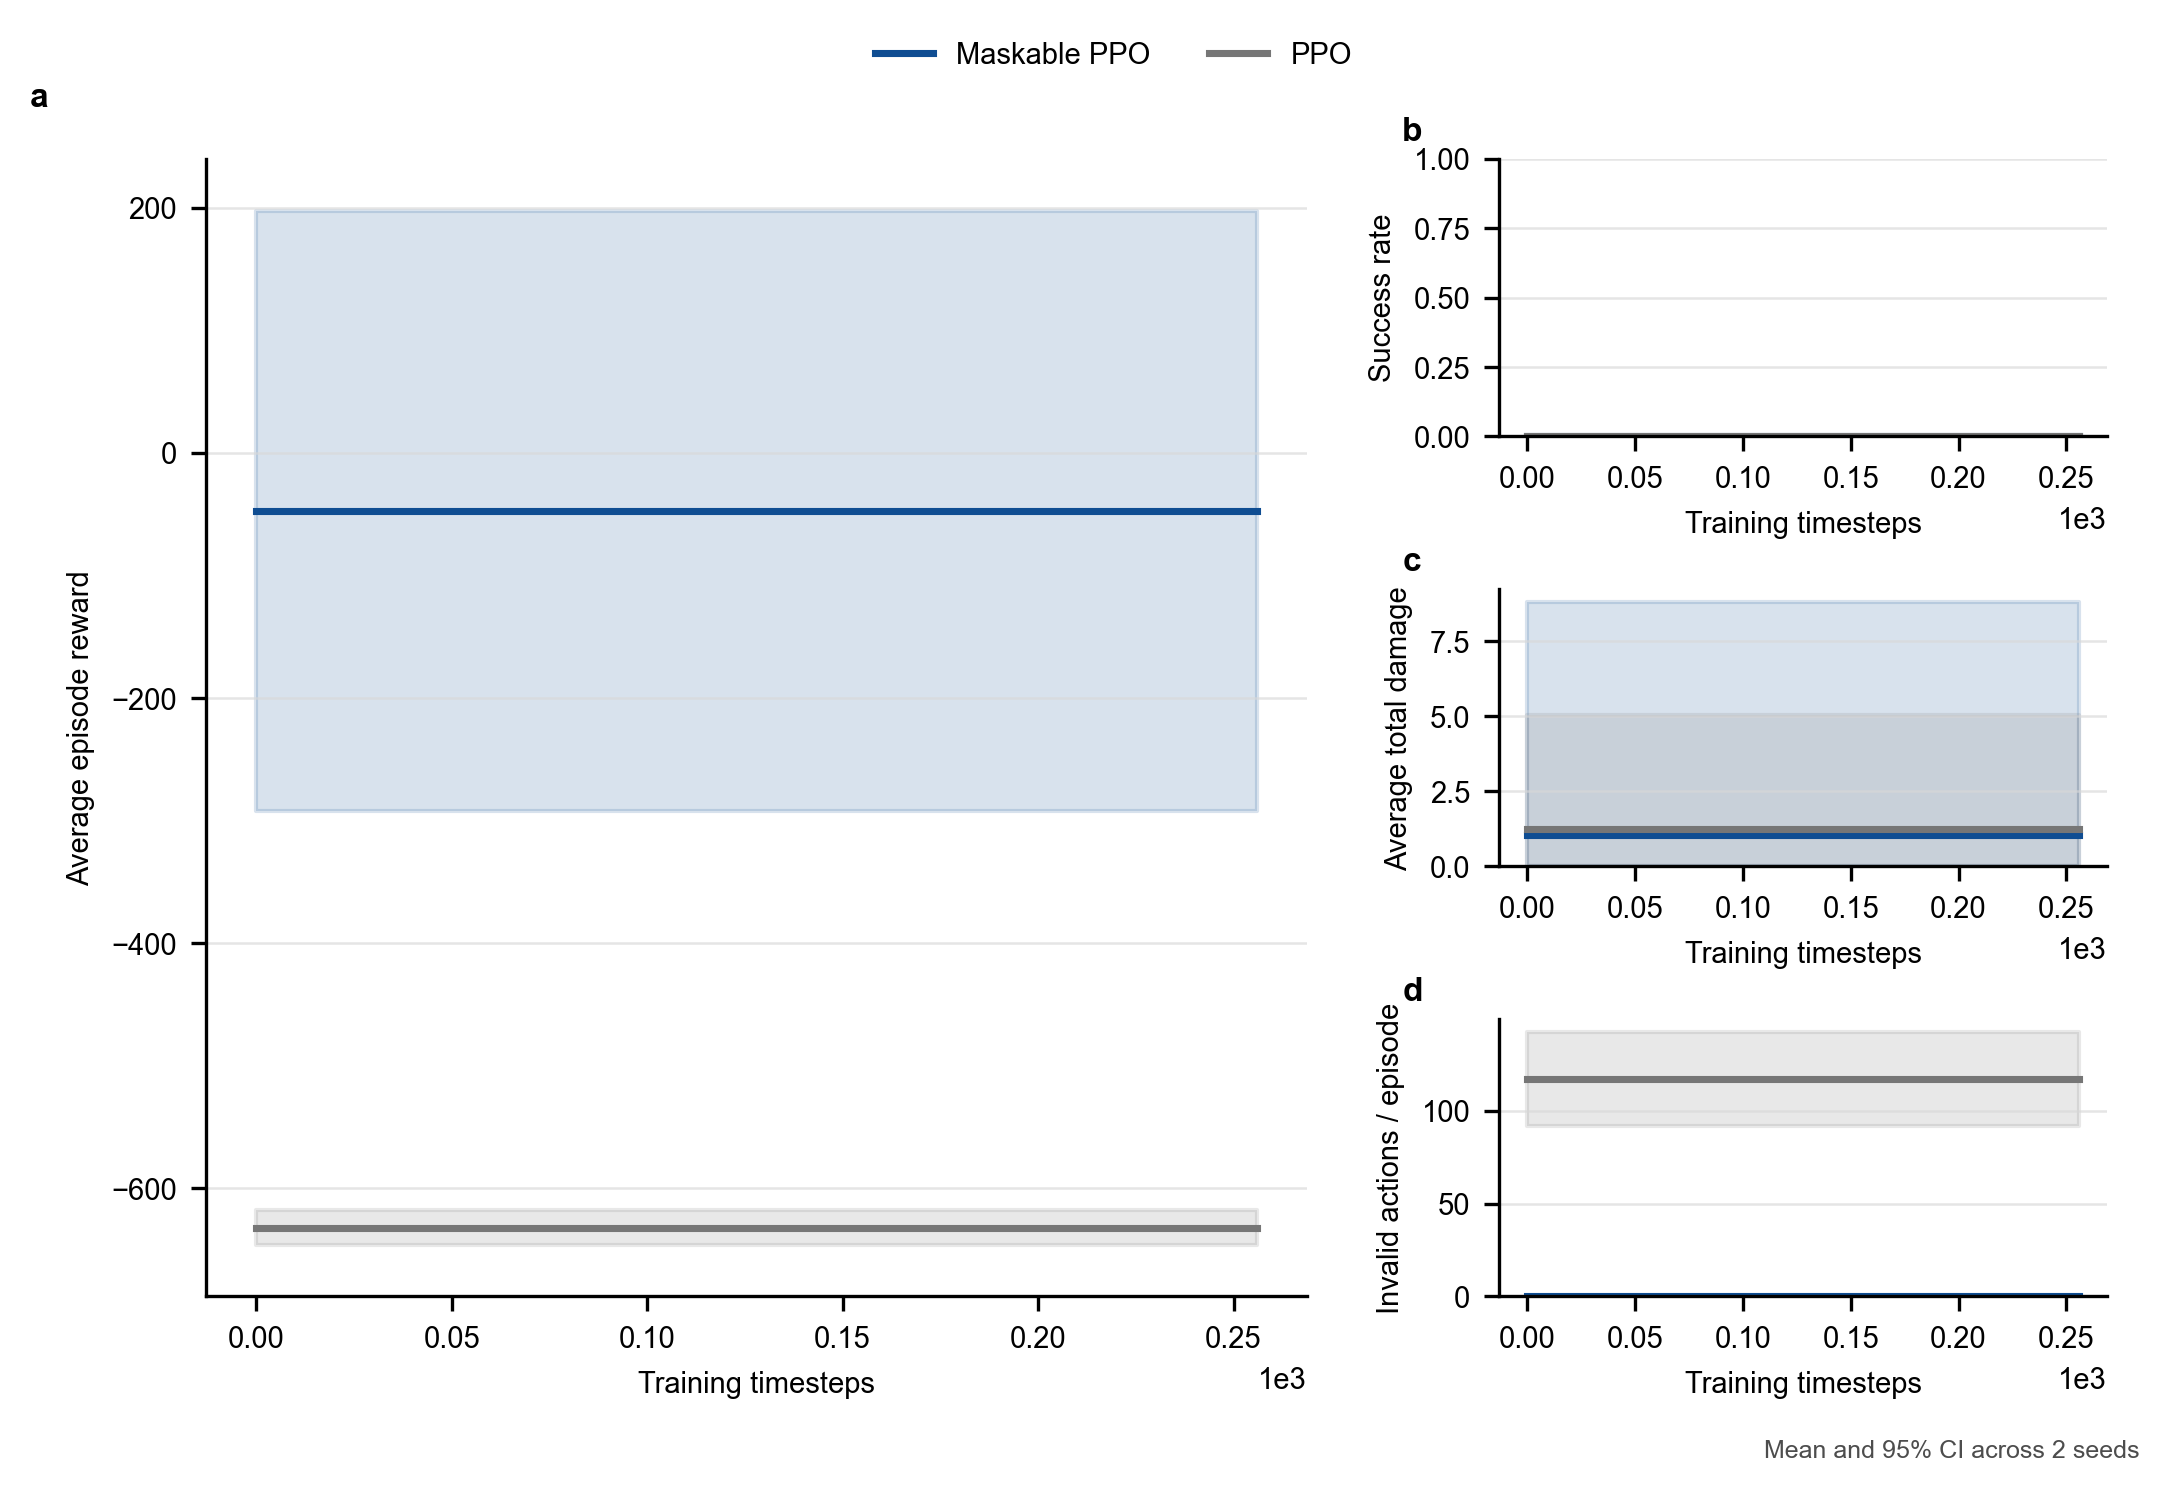

Values plotted in this chart, from the file beside it:
method, run_index, train_seed, timesteps, evaluation_seed, elapsed_seconds, episodes, avg_reward, std_reward, avg_steps, success_rate, intercept_rate, leak_rate, avg_total_damage, avg_ammo_used, avg_shots, hit_rate_per_shot, avg_invalid_actions
ppo, 0, 0, 0, 10000, 0.02602, 1.0, -631, 0.0, 50.0, 0.0, 0.4, 0.4, 0.9428, 10.0, 10.0, 0.2, 119.0
ppo, 0, 0, 32, 10000, 0.08099, 1.0, -631, 0.0, 50.0, 0.0, 0.4, 0.4, 0.9428, 10.0, 10.0, 0.2, 119.0
ppo, 0, 0, 64, 10000, 0.1383, 1.0, -631, 0.0, 50.0, 0.0, 0.4, 0.4, 0.9428, 10.0, 10.0, 0.2, 119.0
ppo, 0, 0, 96, 10000, 0.1972, 1.0, -631, 0.0, 50.0, 0.0, 0.4, 0.4, 0.9428, 10.0, 10.0, 0.2, 119.0
ppo, 0, 0, 128, 10000, 0.2567, 1.0, -631, 0.0, 50.0, 0.0, 0.4, 0.4, 0.9428, 10.0, 10.0, 0.2, 119.0
ppo, 0, 0, 160, 10000, 0.3161, 1.0, -631, 0.0, 50.0, 0.0, 0.4, 0.4, 0.9428, 10.0, 10.0, 0.2, 119.0
ppo, 0, 0, 192, 10000, 0.3757, 1.0, -631, 0.0, 50.0, 0.0, 0.4, 0.4, 0.9428, 10.0, 10.0, 0.2, 119.0
ppo, 0, 0, 224, 10000, 0.4333, 1.0, -631, 0.0, 50.0, 0.0, 0.4, 0.4, 0.9428, 10.0, 10.0, 0.2, 119.0
ppo, 0, 0, 256, 10000, 0.4926, 1.0, -631, 0.0, 50.0, 0.0, 0.4, 0.4, 0.9428, 10.0, 10.0, 0.2, 119.0
maskable_ppo, 0, 0, 0, 10000, 0.0617, 1.0, -28.14, 0.0, 50.0, 0.0, 0.4, 0.2, 0.4157, 16.0, 16.0, 0.1875, 0.0
maskable_ppo, 0, 0, 32, 10000, 0.1713, 1.0, -28.14, 0.0, 50.0, 0.0, 0.4, 0.2, 0.4157, 16.0, 16.0, 0.1875, 0.0
maskable_ppo, 0, 0, 64, 10000, 0.261, 1.0, -28.14, 0.0, 50.0, 0.0, 0.4, 0.2, 0.4157, 16.0, 16.0, 0.1875, 0.0
maskable_ppo, 0, 0, 96, 10000, 0.3436, 1.0, -28.14, 0.0, 50.0, 0.0, 0.4, 0.2, 0.4157, 16.0, 16.0, 0.1875, 0.0
maskable_ppo, 0, 0, 128, 10000, 0.4256, 1.0, -28.14, 0.0, 50.0, 0.0, 0.4, 0.2, 0.4157, 16.0, 16.0, 0.1875, 0.0
maskable_ppo, 0, 0, 160, 10000, 0.5063, 1.0, -28.14, 0.0, 50.0, 0.0, 0.4, 0.2, 0.4157, 16.0, 16.0, 0.1875, 0.0
maskable_ppo, 0, 0, 192, 10000, 0.6053, 1.0, -28.14, 0.0, 50.0, 0.0, 0.4, 0.2, 0.4157, 16.0, 16.0, 0.1875, 0.0
maskable_ppo, 0, 0, 224, 10000, 0.6928, 1.0, -28.14, 0.0, 50.0, 0.0, 0.4, 0.2, 0.4157, 16.0, 16.0, 0.1875, 0.0
maskable_ppo, 0, 0, 256, 10000, 0.7828, 1.0, -28.14, 0.0, 50.0, 0.0, 0.4, 0.2, 0.4157, 16.0, 16.0, 0.1875, 0.0
ppo, 1, 1, 0, 10001, 0.02812, 1.0, -633.2, 0.0, 43.0, 0.0, 0.4, 0.6, 1.543, 14.0, 14.0, 0.1429, 115.0
ppo, 1, 1, 32, 10001, 0.08728, 1.0, -633.2, 0.0, 43.0, 0.0, 0.4, 0.6, 1.543, 14.0, 14.0, 0.1429, 115.0
ppo, 1, 1, 64, 10001, 0.1502, 1.0, -633.2, 0.0, 43.0, 0.0, 0.4, 0.6, 1.543, 14.0, 14.0, 0.1429, 115.0
ppo, 1, 1, 96, 10001, 0.2098, 1.0, -633.2, 0.0, 43.0, 0.0, 0.4, 0.6, 1.543, 14.0, 14.0, 0.1429, 115.0
ppo, 1, 1, 128, 10001, 0.2644, 1.0, -633.2, 0.0, 43.0, 0.0, 0.4, 0.6, 1.543, 14.0, 14.0, 0.1429, 115.0
ppo, 1, 1, 160, 10001, 0.3149, 1.0, -633.2, 0.0, 43.0, 0.0, 0.4, 0.6, 1.543, 14.0, 14.0, 0.1429, 115.0
ppo, 1, 1, 192, 10001, 0.3644, 1.0, -633.2, 0.0, 43.0, 0.0, 0.4, 0.6, 1.543, 14.0, 14.0, 0.1429, 115.0
ppo, 1, 1, 224, 10001, 0.4153, 1.0, -633.2, 0.0, 43.0, 0.0, 0.4, 0.6, 1.543, 14.0, 14.0, 0.1429, 115.0
ppo, 1, 1, 256, 10001, 0.4674, 1.0, -633.2, 0.0, 43.0, 0.0, 0.4, 0.6, 1.543, 14.0, 14.0, 0.1429, 115.0
maskable_ppo, 1, 1, 0, 10001, 0.07783, 1.0, -66.7, 0.0, 50.0, 0.0, 0.2, 0.6, 1.64, 16.0, 16.0, 0.0625, 0.0
maskable_ppo, 1, 1, 32, 10001, 0.2128, 1.0, -66.7, 0.0, 50.0, 0.0, 0.2, 0.6, 1.64, 16.0, 16.0, 0.0625, 0.0
maskable_ppo, 1, 1, 64, 10001, 0.2965, 1.0, -66.7, 0.0, 50.0, 0.0, 0.2, 0.6, 1.64, 16.0, 16.0, 0.0625, 0.0
maskable_ppo, 1, 1, 96, 10001, 0.3767, 1.0, -66.7, 0.0, 50.0, 0.0, 0.2, 0.6, 1.64, 16.0, 16.0, 0.0625, 0.0
maskable_ppo, 1, 1, 128, 10001, 0.4581, 1.0, -66.7, 0.0, 50.0, 0.0, 0.2, 0.6, 1.64, 16.0, 16.0, 0.0625, 0.0
maskable_ppo, 1, 1, 160, 10001, 0.5426, 1.0, -66.7, 0.0, 50.0, 0.0, 0.2, 0.6, 1.64, 16.0, 16.0, 0.0625, 0.0
maskable_ppo, 1, 1, 192, 10001, 0.6265, 1.0, -66.7, 0.0, 50.0, 0.0, 0.2, 0.6, 1.64, 16.0, 16.0, 0.0625, 0.0
maskable_ppo, 1, 1, 224, 10001, 0.7062, 1.0, -66.7, 0.0, 50.0, 0.0, 0.2, 0.6, 1.64, 16.0, 16.0, 0.0625, 0.0
maskable_ppo, 1, 1, 256, 10001, 0.7866, 1.0, -66.7, 0.0, 50.0, 0.0, 0.2, 0.6, 1.64, 16.0, 16.0, 0.0625, 0.0
